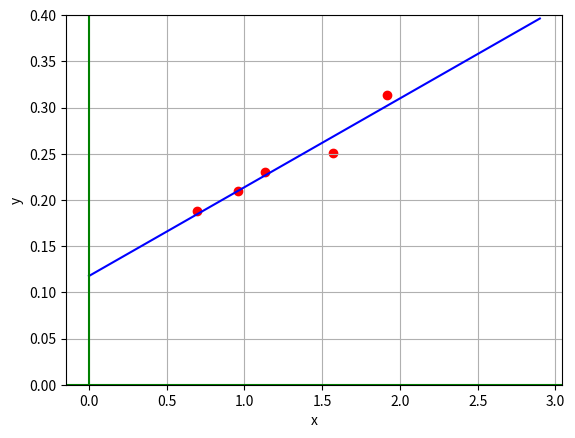

Write Python code to recreate this figure.
from matplotlib import pyplot as plt
import numpy as np


def showGraphScatter(x, y):
    plt.scatter(x, y, color='red')
    plt.ylim(0, 0.4)
    plt.show()


def linearFunc(x, a_0, a_1):
    return a_0 + a_1 * x


def showGraph(lowerLim, upperLim, a_0, a_1, xarr, yarr):
    x = np.arange(lowerLim, upperLim, .1)
    y = []
    for i in range(x.size):
        y.append(linearFunc(x[i], a_0, a_1))
    plt.plot(x, y, color='blue')
    plt.ylim(0, 0.4)
    plt.xlabel('x')
    plt.ylabel('y')
    plt.scatter(xarr, yarr, color='red')
    plt.grid(True, which='both')
    plt.axhline(y=0, color='green')
    plt.axvline(x=0, color='green')
    plt.show()


def linear_regression(x, y, n):
    topLeft = 0
    x_sum = 0
    y_sum = 0
    bottomLeft = 0
    for i in range(n):
        topLeft += x[i] * y[i]
        x_sum += x[i]
        y_sum += y[i]
        bottomLeft += x[i] ** 2

    topLeft *= n
    bottomLeft *= n
    topRight = x_sum * y_sum
    bottomRight = x_sum ** 2

    a_1 = (topLeft - topRight) / (bottomLeft - bottomRight)
    a_0 = y_sum / n - a_1 * x_sum / n

    return a_0, a_1


def linear_regression_special(x, y, n):
    top = 0
    bottom = 0
    for i in range(1, n):
        top += x[i] * y[i]
        bottom += x[i] ** 2

    a = top / bottom
    return a


x = [0.698132, 0.959931, 1.134464, 1.570796, 1.919862]
y = [0.188224, 0.209138, 0.230052, 0.250965, 0.313707]

x1 = [0, 0.00183, 0.0036, 0.005324, 0.00702, 0.00867, 1.0244 / 100, 1.1774 / 100, 1.329 / 100, 1.479 / 100, 1.5 / 100,
      1.56 / 100]
y1 = [0, 306000000, 612000000, 917000000, 1223000000, 1529000000, 1835000000, 2140000000, 2446000000, 2752000000,
      2767000000, 2896000000]

# constants = linear_regression_special(x1, y1, 12)
constants = linear_regression(x, y, 5)
print(constants[0], constants[1])
# showGraphScatter(x, y)
# showGraph(x1, y1)
showGraph(0, 3, constants[0], constants[1], x, y)
